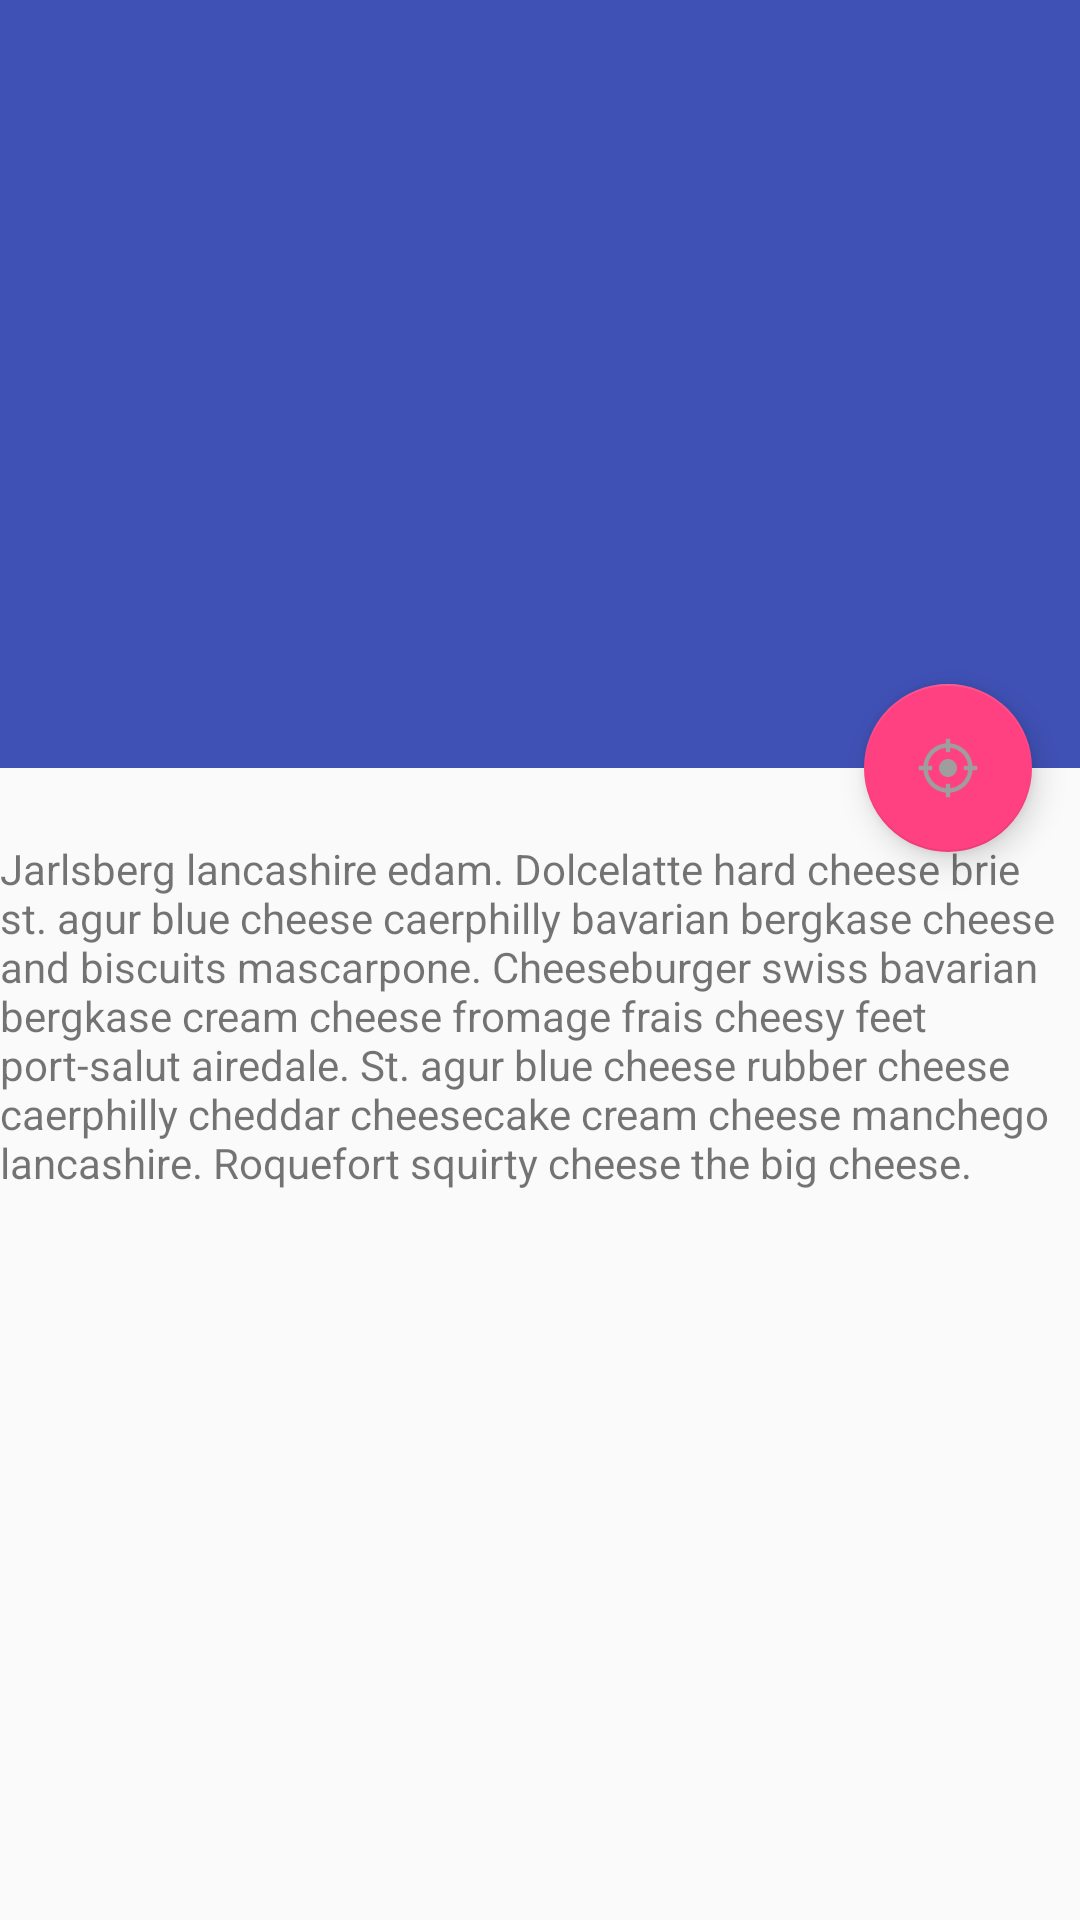

Reconstruct the res/layout file that produces this screen, plus the resources it refers to.
<!-- AndroidManifest.xml: application theme AppTheme -->
<!-- res/layout/activity_coordinator.xml -->
<?xml version="1.0" encoding="utf-8"?>
<android.support.design.widget.CoordinatorLayout xmlns:android="http://schemas.android.com/apk/res/android"
    xmlns:app="http://schemas.android.com/apk/res-auto"
    android:id="@+id/main_content"
    android:layout_width="match_parent"
    android:layout_height="match_parent"
    android:fitsSystemWindows="true">

    <android.support.design.widget.AppBarLayout
        android:id="@+id/appbar"
        android:layout_width="match_parent"
        android:layout_height="256dp"
        android:fitsSystemWindows="true"
        android:theme="@style/ThemeOverlay.AppCompat.Dark.ActionBar">

        <android.support.design.widget.CollapsingToolbarLayout
            android:id="@+id/collapsing_toolbar"
            android:layout_width="match_parent"
            android:layout_height="match_parent"
            android:fitsSystemWindows="true"
            app:contentScrim="?attr/colorPrimary"
            app:expandedTitleMarginEnd="64dp"
            app:expandedTitleMarginStart="48dp"
            app:layout_scrollFlags="scroll|exitUntilCollapsed">

            <ImageView
                android:id="@+id/backdrop"
                android:layout_width="match_parent"
                android:layout_height="match_parent"
                android:fitsSystemWindows="true"
                android:scaleType="centerCrop"
                app:layout_collapseMode="parallax" />

            <android.support.v7.widget.Toolbar
                android:id="@+id/toolbar"
                android:layout_width="match_parent"
                android:layout_height="?attr/actionBarSize"
                app:layout_collapseMode="pin"
                app:popupTheme="@style/ThemeOverlay.AppCompat.Light" />

        </android.support.design.widget.CollapsingToolbarLayout>
    </android.support.design.widget.AppBarLayout>

    <android.support.v4.widget.NestedScrollView
        android:layout_width="match_parent"
        android:layout_height="match_parent"
        app:layout_behavior="@string/appbar_scrolling_view_behavior">

        <LinearLayout
            android:layout_width="match_parent"
            android:layout_height="match_parent"
            android:orientation="vertical"
            android:paddingTop="24dp">

            <TextView
                android:layout_width="match_parent"
                android:layout_height="wrap_content"
                android:text="@string/cheese_ipsum" />

            <ImageView
                android:layout_width="match_parent"
                android:layout_height="100dp"
                android:scaleType="fitXY"
                android:src="@mipmap/ic_launcher" />

            <android.support.v7.widget.RecyclerView
                android:id="@+id/id_recycler_view"
                android:layout_width="match_parent"
                android:layout_height="match_parent"
                android:background="@color/grey_200" />
        </LinearLayout>
    </android.support.v4.widget.NestedScrollView>

    <android.support.design.widget.FloatingActionButton
        android:layout_width="wrap_content"
        android:layout_height="wrap_content"
        android:layout_margin="16dp"
        android:clickable="true"
        android:src="@mipmap/ic_gps"
        app:layout_anchor="@id/appbar"
        app:layout_anchorGravity="bottom|right|end" />
</android.support.design.widget.CoordinatorLayout>
<!-- resources referenced by this layout -->
<resources>
  <color name="grey_200">#EEEEEE</color>
  <!-- mipmap ic_gps: png bitmap (mipmap-hdpi, 1661 bytes) -->
  <string name="cheese_ipsum">Jarlsberg lancashire edam. Dolcelatte hard cheese brie st. agur blue
      cheese caerphilly bavarian bergkase cheese and biscuits mascarpone. Cheeseburger swiss bavarian
      bergkase cream cheese fromage frais cheesy feet port-salut airedale. St. agur blue cheese rubber
      cheese caerphilly cheddar cheesecake cream cheese manchego lancashire. Roquefort squirty cheese
      the big cheese.</string>
  <style name="AppTheme" parent="Theme.AppCompat.Light.DarkActionBar">
          
          <item name="colorPrimary">@color/colorPrimary</item>
          
          <item name="colorPrimaryDark">@color/colorPrimaryDark</item>
          
          <item name="colorAccent">@color/colorAccent</item>
          
          <item name="colorControlNormal">@color/colorPrimary</item>
          
          <item name="colorControlActivated">@color/colorPrimaryDark</item>
          
          <item name="colorControlHighlight">@color/grey_300</item>
  
          <item name="android:windowNoTitle">true</item>
          <item name="windowActionBar">false</item>
          <item name="windowNoTitle">true</item>
  
          <item name="android:actionOverflowButtonStyle">@style/Widget.ActionButton.Overflow</item>
      </style>
  <color name="colorPrimary">#3F51B5</color>
  <color name="colorPrimaryDark">#303F9F</color>
  <color name="colorAccent">#FF4081</color>
  <color name="grey_300">#E0E0E0</color>
  <style name="Widget.ActionButton.Overflow" parent="@android:style/Widget.Holo.ActionButton.Overflow">
          <item name="android:contentDescription">Toolbar overflow button.</item>
      </style>
</resources>
